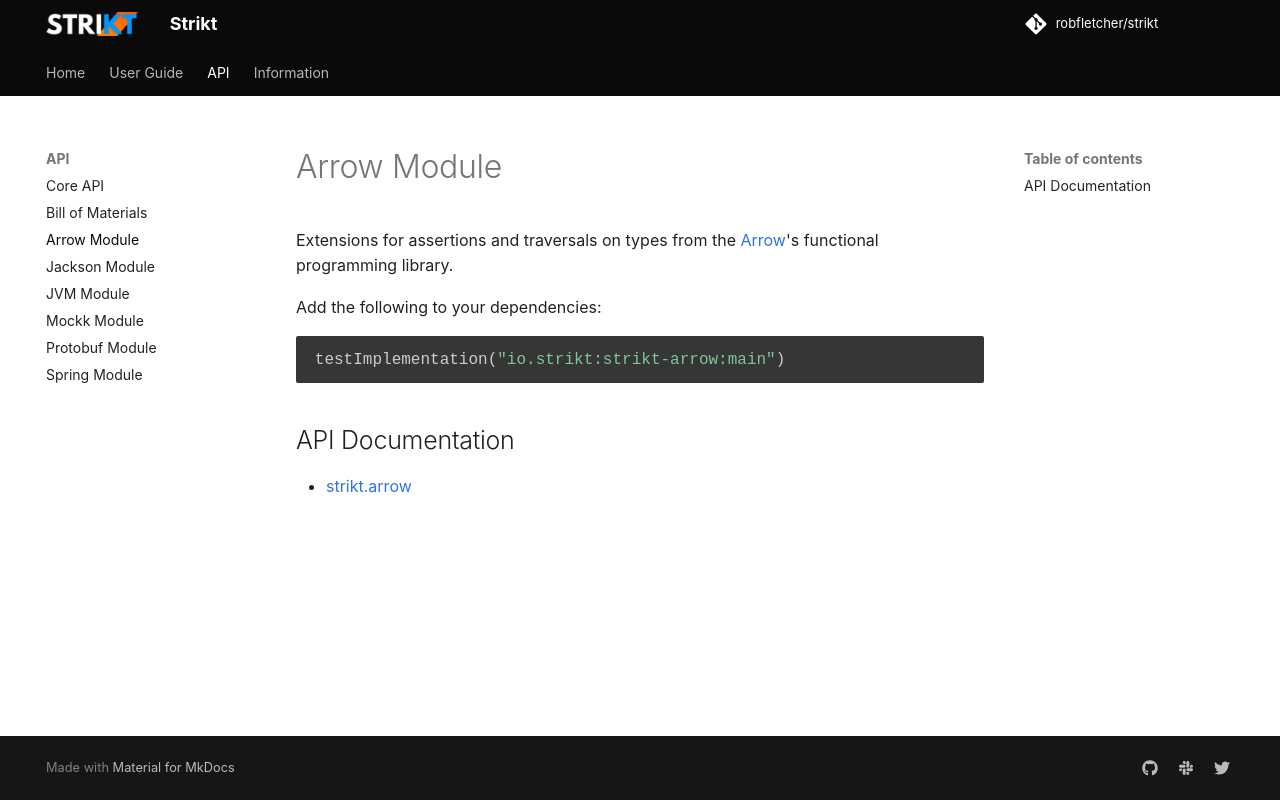

repository: Antimonit/strikt · page: modules/arrow/index.html · generator: mkdocs

# Arrow Module

Extensions for assertions and traversals on types from the [Arrow](https://arrow-kt.io/)'s functional programming library.

Add the following to your dependencies:

```kotlin
testImplementation("io.strikt:strikt-arrow:{{ version }}")
```

## API Documentation

- [strikt.arrow](../../api/strikt-arrow/strikt.arrow/)
